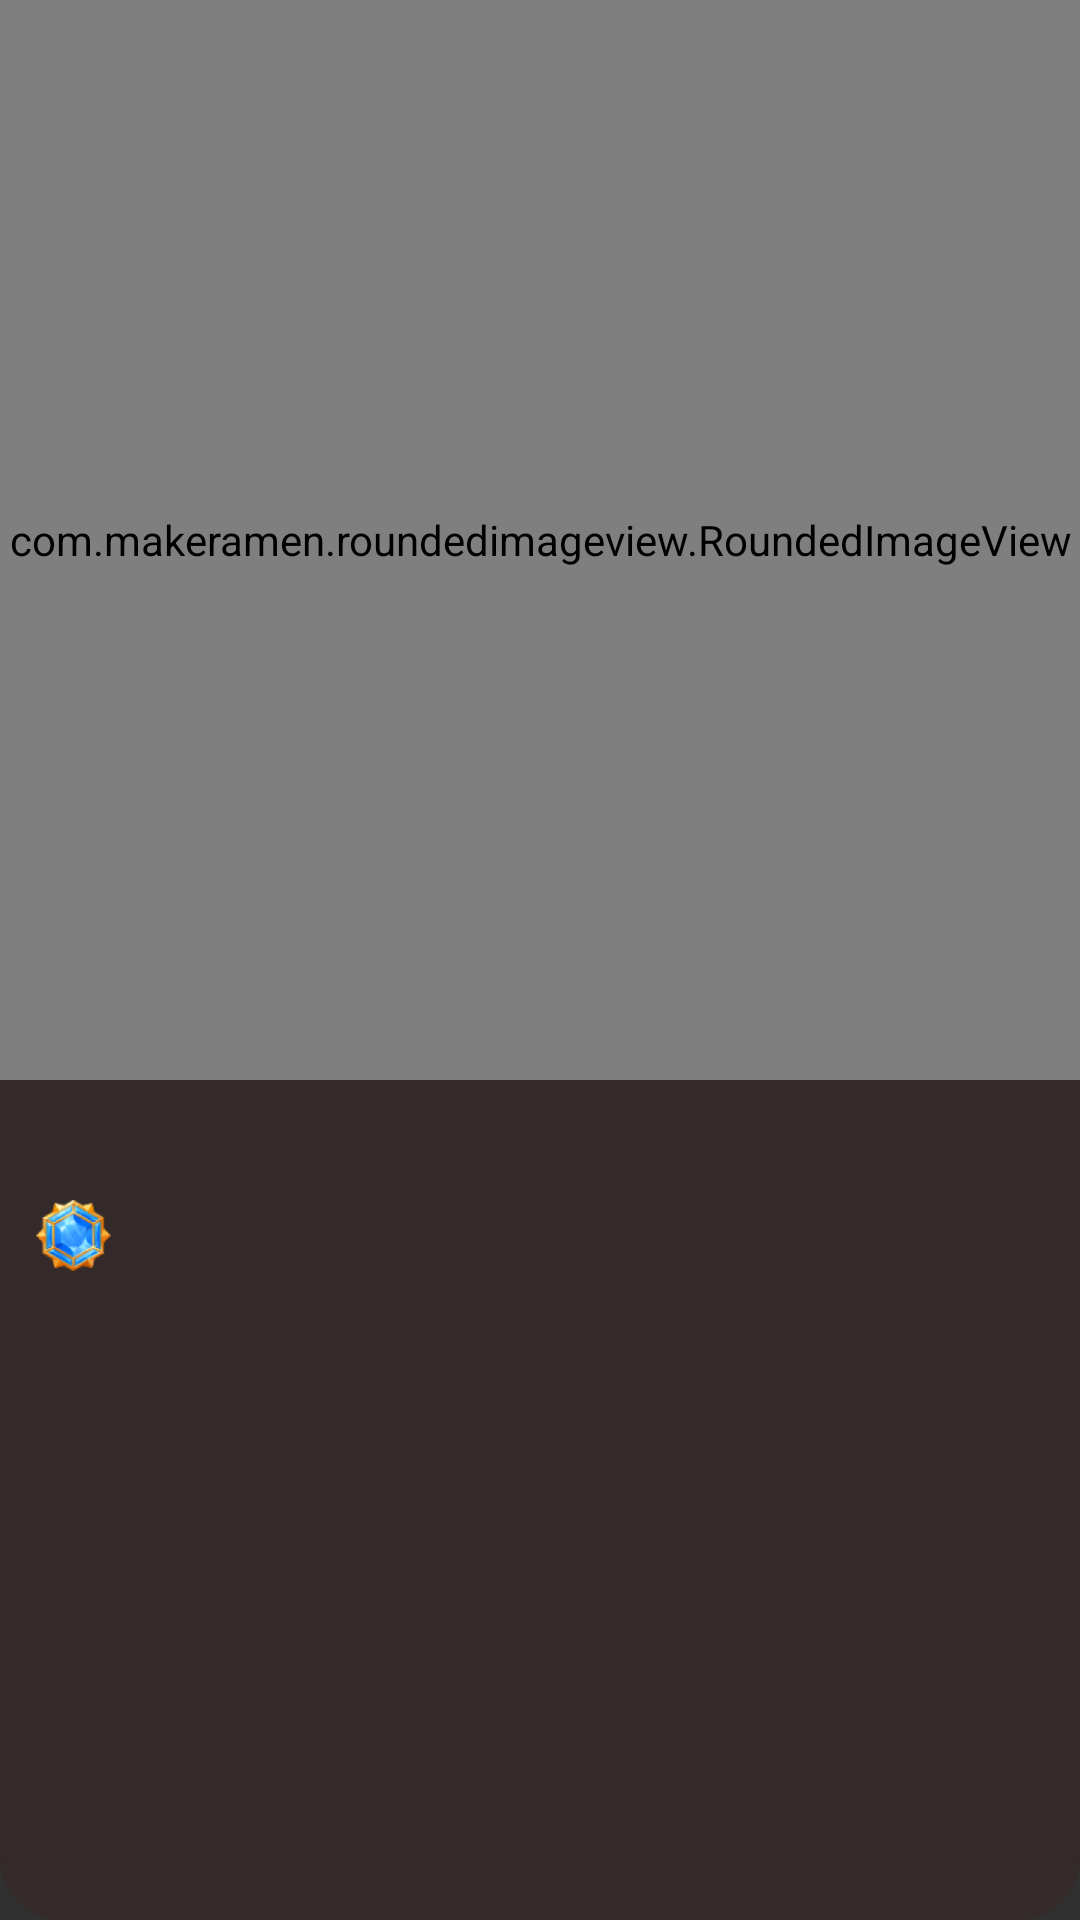

Here is an Android app screen rendered from its layout file. Give the layout XML and the strings, colors and styles it references.
<!-- AndroidManifest.xml: application theme AppTheme -->
<!-- res/layout/content_recently.xml -->
<?xml version="1.0" encoding="utf-8"?>
<androidx.constraintlayout.widget.ConstraintLayout xmlns:android="http://schemas.android.com/apk/res/android"
    xmlns:app="http://schemas.android.com/apk/res-auto"
    android:layout_width="175dp"
    android:layout_height="wrap_content"
    android:layout_marginEnd="10dp"
    android:layout_marginStart="20dp"
    android:background="@drawable/shape_content_game_back"
    android:paddingBottom="14dp">

    <com.makeramen.roundedimageview.RoundedImageView
        android:id="@+id/iv_logo"
        android:layout_width="0dp"
        android:layout_height="0dp"
        android:scaleType="centerCrop"
        app:layout_constraintDimensionRatio="1:1"
        app:layout_constraintEnd_toEndOf="parent"
        app:layout_constraintStart_toStartOf="parent"
        app:layout_constraintTop_toTopOf="parent"
        app:riv_corner_radius_top_left="20dp"
        app:riv_corner_radius_top_right="20dp"
        app:riv_mutate_background="true"
        app:riv_oval="false"
        app:riv_tile_mode="clamp" />

    <TextView
        android:id="@+id/tv_name"
        android:layout_width="0dp"
        android:layout_height="wrap_content"
        android:layout_marginStart="12dp"
        android:layout_marginTop="13dp"
        android:layout_marginEnd="10dp"
        android:ellipsize="end"
        android:maxLines="1"
        android:textColor="@color/white"
        android:textSize="12sp"
        app:layout_constraintEnd_toEndOf="parent"
        app:layout_constraintStart_toStartOf="parent"
        app:layout_constraintTop_toBottomOf="@+id/iv_logo" />

    <ImageView
        android:id="@+id/imageView0"
        android:layout_width="25dp"
        android:layout_height="25dp"
        android:layout_marginTop="10dp"
        android:src="@mipmap/icon_blue_diamond"
        app:layout_constraintStart_toStartOf="@+id/tv_name"
        app:layout_constraintTop_toBottomOf="@+id/tv_name" />

    <TextView
        android:id="@+id/tv_num"
        android:layout_width="0dp"
        android:layout_height="wrap_content"
        android:layout_marginStart="7dp"
        android:textColor="#F6D26B"
        android:textSize="18sp"
        app:layout_constraintBottom_toBottomOf="@+id/imageView0"
        app:layout_constraintEnd_toEndOf="@+id/tv_name"
        app:layout_constraintStart_toEndOf="@+id/imageView0"
        app:layout_constraintTop_toTopOf="@+id/imageView0" />

</androidx.constraintlayout.widget.ConstraintLayout>
<!-- resources referenced by this layout -->
<resources>
  <color name="white">#FFFFFF</color>
  <!-- drawable shape_content_game_back (drawable) -->
  <?xml version="1.0" encoding="utf-8"?>
  <shape xmlns:android="http://schemas.android.com/apk/res/android"
      android:shape="rectangle">
  
      <solid android:color="#342A29" />
  
      <corners android:radius="20dp" />
  
  </shape>
  <!-- mipmap icon_blue_diamond: png bitmap (mipmap-xhdpi, 5765 bytes) -->
  <style name="AppTheme" parent="Theme.AppCompat.NoActionBar">
          <item name="android:navigationBarColor">@android:color/transparent</item>
      </style>
</resources>
